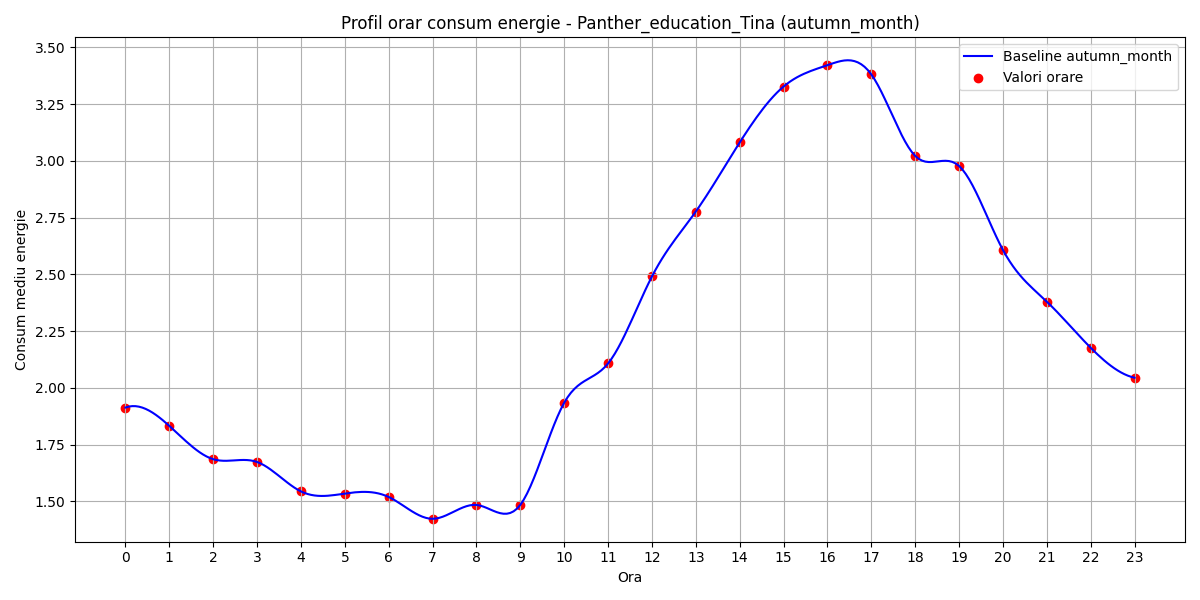

Data behind this chart, as committed beside it:
hour, B(t)
0, 1.913
1, 1.833
2, 1.686
3, 1.674
4, 1.544
5, 1.535
6, 1.52
7, 1.424
8, 1.485
9, 1.485
10, 1.935
11, 2.108
12, 2.491
13, 2.777
14, 3.081
15, 3.327
16, 3.421
17, 3.38
18, 3.022
19, 2.977
20, 2.607
21, 2.38
22, 2.177
23, 2.045
